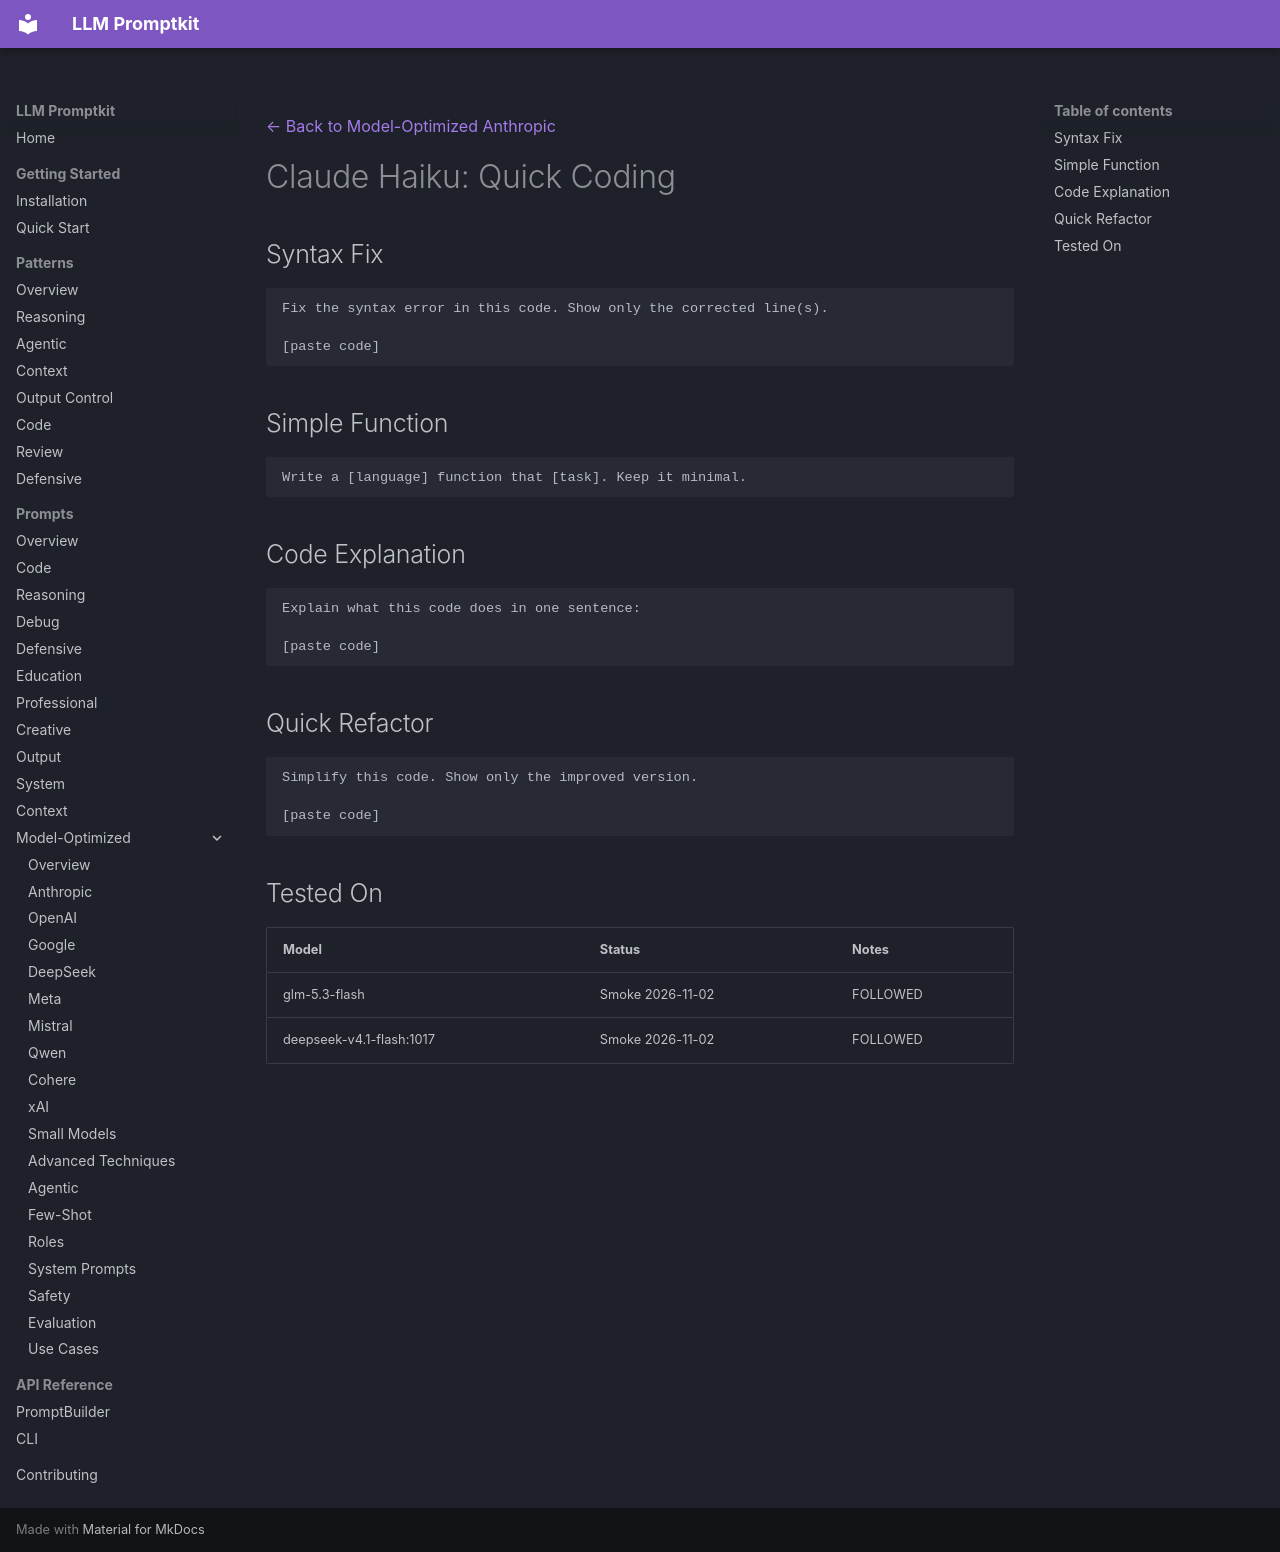

repository: Petsku01/promptkit · page: prompts/model-optimized/anthropic/claude-3-haiku-coding/index.html · generator: mkdocs

---
category: "model-optimized"
title: "Claude Haiku: Quick Coding"
subcategory: "anthropic"
model: "claude-3-haiku"
---
[← Back to Model-Optimized Anthropic](../index.md)

# Claude Haiku: Quick Coding

## Syntax Fix
```
Fix the syntax error in this code. Show only the corrected line(s).

[paste code]
```

## Simple Function
```
Write a [language] function that [task]. Keep it minimal.
```

## Code Explanation
```
Explain what this code does in one sentence:

[paste code]
```

## Quick Refactor
```
Simplify this code. Show only the improved version.

[paste code]
```

## Tested On

| Model | Status | Notes |
|-------|--------|-------|
| glm-5.3-flash | Smoke 2026-11-02 | FOLLOWED |
| deepseek-v4.1-flash:1017 | Smoke 2026-11-02 | FOLLOWED |
